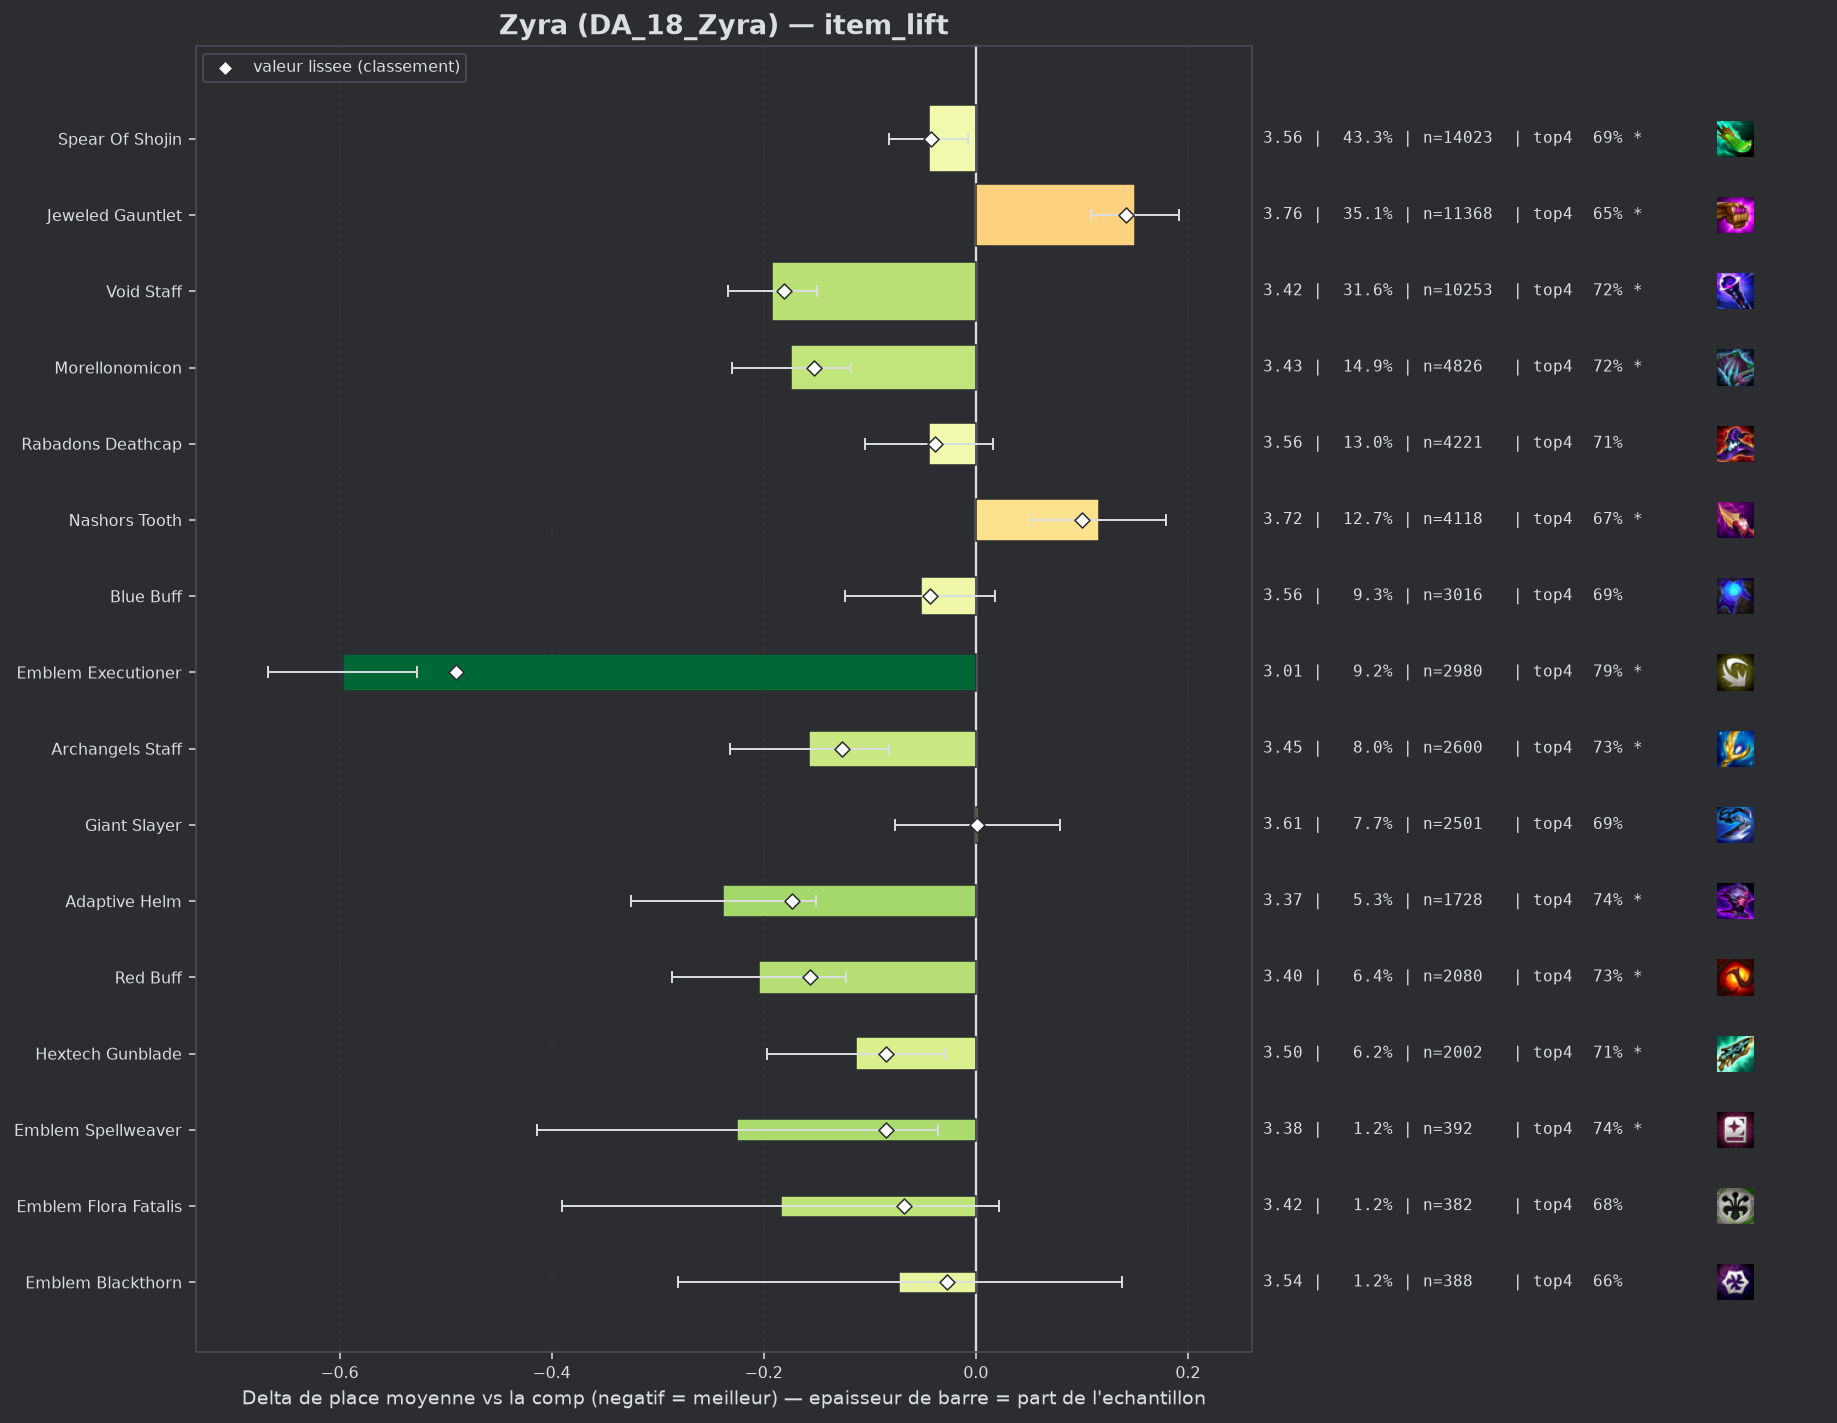

The file beside this chart, header and first rows:
group, label, n, share, avg_place, shrunk_avg, score, d_avg, d_avg_pess, impact, d_top4, win, top2, top4, sd, z, p, significant
populaire, Emblem Executioner, 2980, 0.09192, 3.011, 3.118, -0.49, -0.597, -0.527, 0.045, 0.1052, 0.2698, 0.4802, 0.7909, 1.865, -16.67, 0.0, True
populaire, Void Staff, 10253, 0.3163, 3.416, 3.427, -0.181, -0.192, -0.15, 0.0572, 0.0378, 0.1762, 0.3766, 0.7235, 1.873, -9.0, 0.0, True
pepite, Adaptive Helm, 1728, 0.0533, 3.37, 3.435, -0.173, -0.238, -0.151, 0.0092, 0.0515, 0.1672, 0.3727, 0.7373, 1.799, -5.34, 0.0, True
pepite, Red Buff, 2080, 0.06416, 3.403, 3.452, -0.156, -0.204, -0.122, 0.01, 0.0407, 0.1736, 0.3755, 0.7264, 1.845, -4.89, 0.0, True
populaire, Morellonomicon, 4826, 0.1489, 3.434, 3.454, -0.153, -0.174, -0.118, 0.0228, 0.0389, 0.162, 0.3643, 0.7246, 1.84, -6.1, 0.0, True
populaire, Archangels Staff, 2600, 0.0802, 3.451, 3.482, -0.126, -0.157, -0.082, 0.0101, 0.0446, 0.1588, 0.3646, 0.7304, 1.864, -4.12, 4e-05, True
pepite, Hextech Gunblade, 2002, 0.06175, 3.495, 3.523, -0.085, -0.113, -0.029, 0.0053, 0.0265, 0.1548, 0.3536, 0.7123, 1.855, -2.64, 0.00841, True
pepite, Emblem Spellweaver, 392, 0.01209, 3.383, 3.523, -0.085, -0.225, -0.036, 0.001, 0.0515, 0.1913, 0.3827, 0.7372, 1.896, -2.34, 0.01944, True
pepite, Emblem Flora Fatalis, 382, 0.01178, 3.424, 3.54, -0.068, -0.184, 0.0, 0.0008, -0.0051, 0.2199, 0.4188, 0.6806, 2.042, -1.75, 0.08029, False
populaire, Blue Buff, 3016, 0.09303, 3.556, 3.565, -0.043, -0.052, 0.0, 0.004, 0.0069, 0.1568, 0.3442, 0.6926, 1.884, -1.45, 0.1472, False
populaire, Spear Of Shojin, 14023, 0.4326, 3.563, 3.565, -0.042, -0.044, -0.007, 0.0184, 0.0092, 0.154, 0.3449, 0.6949, 1.904, -2.3, 0.02126, True
populaire, Rabadons Deathcap, 4221, 0.1302, 3.564, 3.569, -0.038, -0.044, 0.0, 0.005, 0.0229, 0.1443, 0.3324, 0.7086, 1.868, -1.44, 0.1496, False
pepite, Emblem Blackthorn, 388, 0.01197, 3.536, 3.581, -0.027, -0.072, 0.0, 0.0003, -0.0208, 0.2113, 0.4021, 0.6649, 2.093, -0.67, 0.502, False
, Eternal Pact, 72, 0.002221, 3.417, 3.589, -0.019, -0.191, 0.0, 0.0, 0.0087, 0.1667, 0.3889, 0.6944, 1.854, -0.87, 0.3823, False
, Emblem Invoker, 142, 0.00438, 3.592, 3.605, -0.003, -0.016, 0.0, 0.0, 0.0044, 0.1549, 0.331, 0.6901, 1.892, -0.1, 0.9187, False
populaire, Giant Slayer, 2501, 0.07715, 3.609, 3.609, 0.001, 0.002, 0.0, -0.0001, 0.0028, 0.1399, 0.3323, 0.6885, 1.893, 0.04, 0.9683, False
, Hand Of Justice, 46, 0.001419, 3.63, 3.609, 0.002, 0.023, 0.0, -0.0, 0.0751, 0.0217, 0.2391, 0.7609, 1.509, 0.1, 0.919, False
, Emblem Inferno, 84, 0.002591, 3.631, 3.61, 0.003, 0.023, 0.0, -0.0, -0.0548, 0.1786, 0.369, 0.631, 2.011, 0.11, 0.916, False
, Tacticians Crown, 43, 0.001326, 3.721, 3.615, 0.007, 0.113, 0.0, -0.0, 0.0352, 0.0698, 0.2791, 0.7209, 1.604, 0.46, 0.6441, False
, Emblem Rapidfire, 247, 0.007619, 3.68, 3.628, 0.02, 0.072, 0.0, -0.0002, 0.0147, 0.1053, 0.2713, 0.7004, 1.749, 0.65, 0.5174, False
, Blighting Jewel, 179, 0.005521, 3.715, 3.631, 0.023, 0.107, 0.0, -0.0001, -0.0321, 0.1006, 0.3464, 0.6536, 1.868, 0.77, 0.4435, False
, Emblem Blossom, 167, 0.005151, 3.754, 3.638, 0.03, 0.147, 0.0, -0.0002, -0.069, 0.1916, 0.3533, 0.6168, 2.126, 0.89, 0.3736, False
, Emblem Flora Fatalis Augment, 552, 0.01703, 3.716, 3.657, 0.05, 0.108, 0.0, -0.0008, -0.039, 0.1685, 0.3261, 0.6467, 1.946, 1.29, 0.1968, False
, Dawncore, 132, 0.004072, 3.917, 3.66, 0.052, 0.309, 0.0, -0.0002, -0.0494, 0.1136, 0.2424, 0.6364, 1.927, 1.84, 0.06606, False
, Component Tear Of The Goddess, 92, 0.002838, 4.196, 3.681, 0.073, 0.588, 0.224, -0.0002, -0.1423, 0.0761, 0.1739, 0.5435, 1.777, 3.17, 0.00153, True
, Component Recurve Bow, 84, 0.002591, 4.25, 3.681, 0.074, 0.642, 0.222, -0.0002, -0.1857, 0.1071, 0.2381, 0.5, 1.963, 2.99, 0.00275, True
, Strikers Flail, 1468, 0.04528, 3.747, 3.704, 0.096, 0.139, 0.034, -0.0044, -0.0379, 0.1444, 0.3331, 0.6478, 2.0, 2.61, 0.00918, True
, Emblem Lunar, 263, 0.008113, 3.939, 3.703, 0.096, 0.331, 0.098, -0.0008, -0.066, 0.1027, 0.2738, 0.6198, 1.92, 2.79, 0.0053, True
populaire, Nashors Tooth, 4118, 0.127, 3.724, 3.708, 0.1, 0.116, 0.053, -0.0127, -0.0172, 0.1401, 0.3162, 0.6685, 1.948, 3.61, 0.00031, True
, Manazane, 173, 0.005336, 4.162, 3.724, 0.117, 0.554, 0.241, -0.0006, -0.1308, 0.1214, 0.2775, 0.5549, 2.095, 3.47, 0.00052, True
, Component Needlessly Large Rod, 170, 0.005244, 4.271, 3.745, 0.138, 0.663, 0.361, -0.0007, -0.1093, 0.1059, 0.1824, 0.5765, 2.005, 4.3, 2e-05, True
populaire, Jeweled Gauntlet, 11368, 0.3507, 3.758, 3.75, 0.142, 0.15, 0.109, -0.0499, -0.0334, 0.1331, 0.3061, 0.6524, 1.93, 7.16, 0.0, True
, Guinsoos Rageblade, 1659, 0.05117, 3.878, 3.802, 0.194, 0.27, 0.174, -0.0099, -0.054, 0.1187, 0.2803, 0.6317, 1.945, 5.51, 0.0, True
